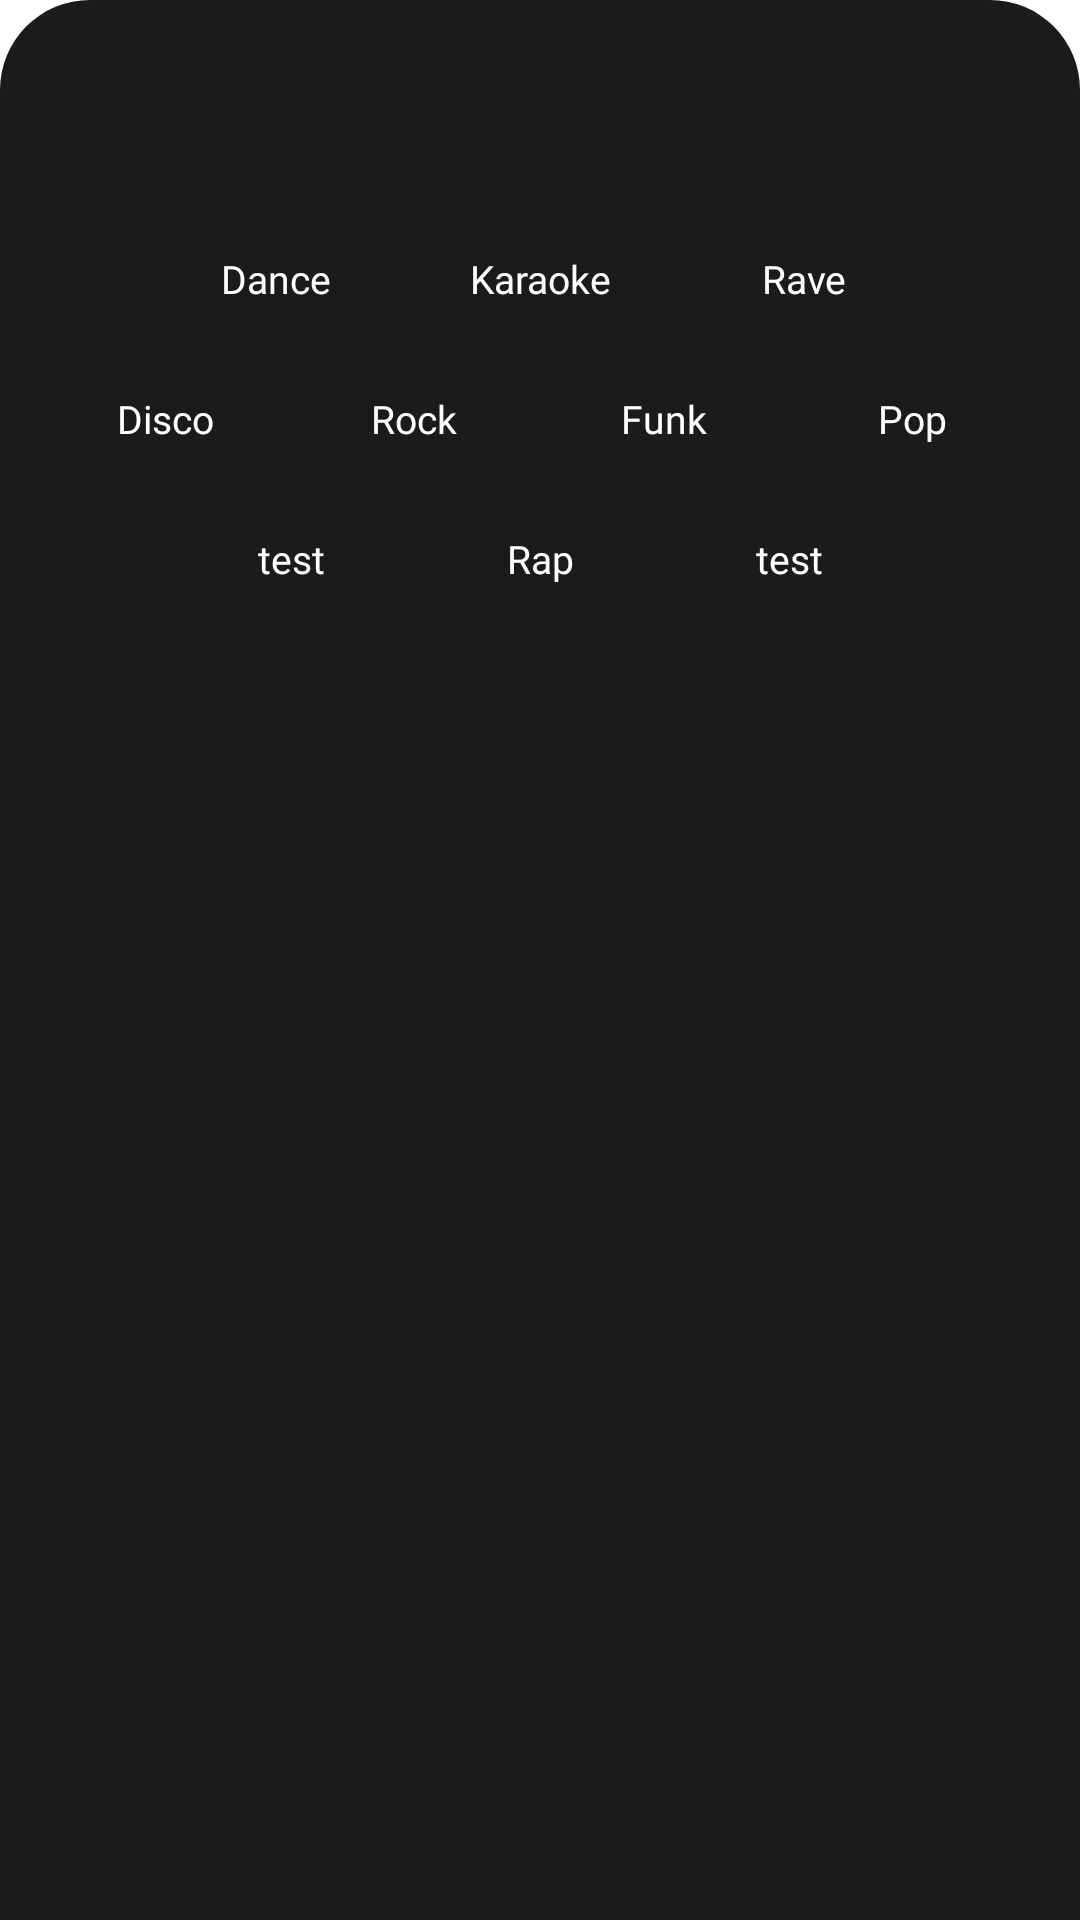

The Android layout XML behind this screen, and the referenced resources:
<!-- AndroidManifest.xml: application theme Theme.BeGuest -->
<!-- res/layout/event_tags.xml -->
<?xml version="1.0" encoding="utf-8"?>
<androidx.constraintlayout.widget.ConstraintLayout xmlns:android="http://schemas.android.com/apk/res/android"
    xmlns:app="http://schemas.android.com/apk/res-auto"
    xmlns:tools="http://schemas.android.com/tools"
    android:layout_width="match_parent"
    android:layout_height="match_parent"
    android:id="@+id/event_tags_bottom_view"
    android:background="@drawable/filter_background_shape"
    android:paddingVertical="20dp"
    >
    <View
        android:id="@+id/view7"
        android:layout_width="match_parent"
        android:layout_height="4dp"
        android:layout_marginHorizontal="140dp"
        android:background="@drawable/rounded_borders_no_color"
        android:backgroundTint="#777777"
        app:layout_constraintBottom_toBottomOf="parent"
        app:layout_constraintEnd_toEndOf="parent"
        app:layout_constraintStart_toStartOf="parent"
        app:layout_constraintTop_toTopOf="parent"
        app:layout_constraintVertical_bias="0.022" />

    <TextView
        android:id="@+id/dance_textView"
        android:layout_width="80dp"
        android:layout_height="wrap_content"
        android:background="@drawable/rounded_borders_no_color"
        android:backgroundTint="@color/red"
        android:fontFamily="@font/poppins"
        android:gravity="center"
        android:paddingHorizontal="18dp"
        android:paddingVertical="7dp"
        android:layout_marginTop="40dp"
        android:layout_marginEnd="3dp"
        android:text="Dance"
        android:textColor="@color/white"
        android:textSize="13sp"
        app:layout_constraintEnd_toStartOf="@+id/karaoke_textView"
        app:layout_constraintTop_toBottomOf="@+id/view7" />

    <TextView
        android:id="@+id/karaoke_textView"
        android:layout_width="90dp"
        android:layout_height="wrap_content"
        android:layout_marginHorizontal="5dp"
        android:layout_marginTop="40dp"
        android:background="@drawable/rounded_borders_no_color"
        android:backgroundTint="@color/red"
        android:fontFamily="@font/poppins"
        android:gravity="center"
        android:paddingHorizontal="18dp"
        android:paddingVertical="7dp"
        android:text="Karaoke"
        android:textColor="@color/white"
        android:textSize="13sp"
        app:layout_constraintEnd_toEndOf="parent"
        app:layout_constraintStart_toStartOf="parent"
        app:layout_constraintTop_toBottomOf="@+id/view7" />

    <TextView
        android:id="@+id/rave_textView"
        android:layout_width="80dp"
        android:layout_height="wrap_content"
        android:layout_marginTop="40dp"
        android:background="@drawable/rounded_borders_no_color"
        android:backgroundTint="@color/red"
        android:fontFamily="@font/poppins"
        android:gravity="center"
        android:paddingHorizontal="18dp"
        android:paddingVertical="7dp"
        android:layout_marginStart="3dp"
        android:text="Rave"
        android:textColor="@color/white"
        android:textSize="13sp"
        app:layout_constraintStart_toEndOf="@+id/karaoke_textView"
        app:layout_constraintTop_toBottomOf="@+id/view7" />

    <TextView
        android:id="@+id/disco_textView"
        android:layout_width="80dp"
        android:layout_height="wrap_content"
        android:background="@drawable/rounded_borders_no_color"
        android:backgroundTint="@color/red"
        android:fontFamily="@font/poppins"
        android:gravity="center"
        android:paddingHorizontal="18dp"
        android:layout_marginTop="15dp"
        android:paddingVertical="7dp"
        android:layout_marginStart="5dp"
        android:layout_marginEnd="3dp"
        android:text="Disco"
        android:textColor="@color/white"
        android:textSize="13sp"
        app:layout_constraintStart_toStartOf="parent"
        app:layout_constraintTop_toBottomOf="@+id/dance_textView" />

    <TextView
        android:id="@+id/rock_textView"
        android:layout_width="80dp"
        android:layout_height="wrap_content"
        android:background="@drawable/rounded_borders_no_color"
        android:backgroundTint="@color/red"
        android:fontFamily="@font/poppins"
        android:gravity="center"
        android:paddingHorizontal="18dp"
        android:paddingVertical="7dp"
        android:layout_marginHorizontal="3dp"
        android:text="Rock"
        android:layout_marginTop="15dp"
        android:textColor="@color/white"
        android:textSize="13sp"
        app:layout_constraintStart_toEndOf="@+id/disco_textView"
        app:layout_constraintTop_toBottomOf="@+id/karaoke_textView" />

    <TextView
        android:id="@+id/funk_textView"
        android:layout_width="80dp"
        android:layout_height="wrap_content"
        android:layout_marginHorizontal="3dp"
        android:background="@drawable/rounded_borders_no_color"
        android:backgroundTint="@color/red"
        android:fontFamily="@font/poppins"
        android:gravity="center"
        android:paddingHorizontal="18dp"
        android:paddingVertical="7dp"
        android:text="Funk"
        android:layout_marginTop="15dp"
        android:textColor="@color/white"
        android:textSize="13sp"
        app:layout_constraintStart_toEndOf="@+id/rock_textView"
        app:layout_constraintTop_toBottomOf="@+id/karaoke_textView" />

    <TextView
        android:id="@+id/pop_textView"
        android:layout_width="80dp"
        android:layout_height="wrap_content"
        android:layout_marginHorizontal="3dp"
        android:layout_marginTop="15dp"
        android:background="@drawable/rounded_borders_no_color"
        android:backgroundTint="@color/red"
        android:fontFamily="@font/poppins"
        android:gravity="center"
        android:paddingHorizontal="18dp"
        android:paddingVertical="7dp"
        android:text="Pop"
        android:textColor="@color/white"
        android:textSize="13sp"

        app:layout_constraintStart_toEndOf="@+id/funk_textView"
        app:layout_constraintTop_toBottomOf="@+id/rave_textView" />

    <TextView
        android:id="@+id/rap_textView"
        android:layout_width="80dp"
        android:layout_height="wrap_content"
        android:background="@drawable/rounded_borders_no_color"
        android:backgroundTint="@color/red"
        android:fontFamily="@font/poppins"
        android:gravity="center"
        android:paddingHorizontal="18dp"
        android:paddingVertical="7dp"
        android:text="Rap"
        android:layout_marginTop="15dp"
        android:textColor="@color/white"
        android:textSize="13sp"
        app:layout_constraintEnd_toEndOf="parent"
        app:layout_constraintStart_toStartOf="parent"
        app:layout_constraintTop_toBottomOf="@+id/disco_textView" />

    <TextView
        android:id="@+id/textView24"
        android:layout_width="80dp"
        android:layout_height="wrap_content"
        android:background="@drawable/rounded_borders_no_color"
        android:backgroundTint="@color/red"
        android:fontFamily="@font/poppins"
        android:gravity="center"
        android:paddingHorizontal="18dp"
        android:paddingVertical="7dp"
        android:text="test"
        android:textColor="@color/white"
        android:textSize="13sp"
        android:layout_marginHorizontal="3dp"
        android:layout_marginTop="15dp"
        app:layout_constraintStart_toEndOf="@+id/rap_textView"
        app:layout_constraintTop_toBottomOf="@+id/funk_textView" />

    <TextView
        android:id="@+id/textView25"
        android:layout_width="80dp"
        android:layout_height="wrap_content"
        android:background="@drawable/rounded_borders_no_color"
        android:backgroundTint="@color/red"
        android:fontFamily="@font/poppins"
        android:gravity="center"
        android:paddingHorizontal="18dp"
        android:paddingVertical="7dp"
        android:text="test"
        android:textColor="@color/white"
        android:textSize="13sp"
        android:layout_marginHorizontal="3dp"
        android:layout_marginTop="15dp"
        app:layout_constraintEnd_toStartOf="@+id/rap_textView"
        app:layout_constraintTop_toBottomOf="@+id/disco_textView" />

</androidx.constraintlayout.widget.ConstraintLayout>
<!-- resources referenced by this layout -->
<resources>
  <color name="red">#5C0202</color>
  <color name="white">#FFFFFFFF</color>
  <!-- drawable filter_background_shape (drawable) -->
  <?xml version="1.0" encoding="utf-8"?>
  <shape xmlns:android="http://schemas.android.com/apk/res/android">
  
      <solid
          android:color="@color/background_color"
          />
      <corners
          android:topLeftRadius="30dp"
          android:topRightRadius="30dp"/>
  
      <padding
          android:left="10dp"
          android:top="10dp"
          android:right="10dp"
          android:bottom="10dp"/>
  </shape>
  <style name="Theme.BeGuest" parent="Theme.MaterialComponents.DayNight.NoActionBar">
          
          <item name="colorPrimary">@color/red</item>
          <item name="colorPrimaryVariant">@color/background_color</item>
          <item name="colorOnPrimary">@color/black</item>
          
          <item name="colorSecondary">@color/teal_200</item>
          <item name="colorSecondaryVariant">@color/teal_700</item>
          <item name="colorOnSecondary">@color/black</item>
          
          <item name="android:statusBarColor">?attr/colorPrimaryVariant</item>
          
  
          <item name="colorControlActivated">@color/red</item>
  
          <item name="bottomSheetDialogTheme">@style/CustomBottomSheetDialog</item>
      </style>
  <color name="background_color">#1b1b1b</color>
  <color name="black">#FF000000</color>
  <color name="teal_200">#FF03DAC5</color>
  <color name="teal_700">#FF018786</color>
  <style name="CustomBottomSheetDialog" parent="@style/ThemeOverlay.MaterialComponents.BottomSheetDialog">
          <item name="bottomSheetStyle">@style/CustomBottomSheet</item>
      </style>
  <style name="CustomBottomSheet" parent="Widget.MaterialComponents.BottomSheet">
          <item name="shapeAppearanceOverlay">@style/CustomShapeAppearanceBottomSheetDialog</item>
      </style>
  <style name="CustomShapeAppearanceBottomSheetDialog" parent="">
          <item name="cornerFamily">rounded</item>
          <item name="cornerSizeTopRight">40dp</item>
          <item name="cornerSizeTopLeft">40dp</item>
          <item name="cornerSizeBottomRight">0dp</item>
          <item name="cornerSizeBottomLeft">0dp</item>
      </style>
</resources>
